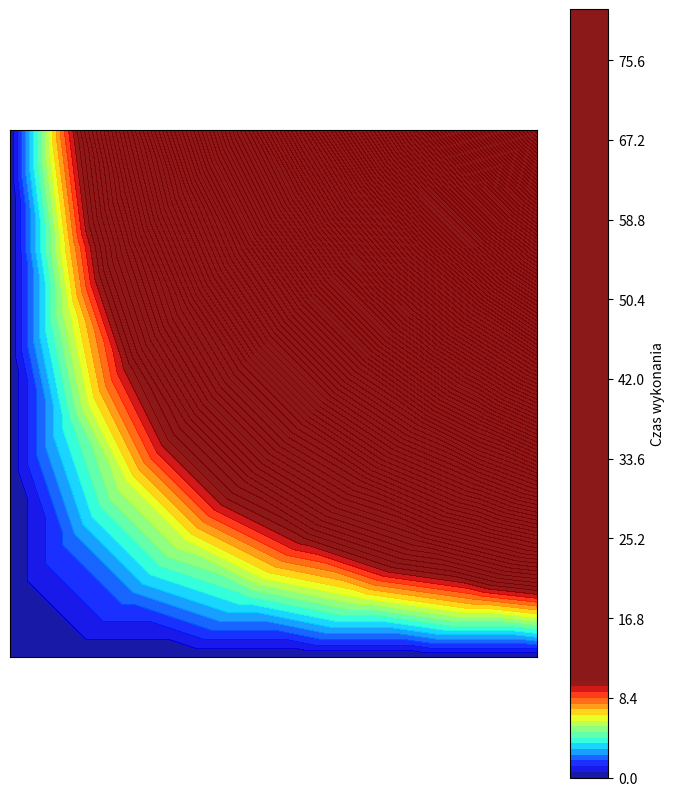

Source code (Python):
import math
from dataclasses import dataclass
from typing import List

import matplotlib.cm as cm
import matplotlib.image as mpimg
import matplotlib.pyplot as plt


@dataclass
class MData:
    x: float
    y: float
    z: float


def plotdata(data: List[MData]):
    xxx, yyy, zzz = [], [], []

    for c in data:
        xxx.append(c.x)
        yyy.append(c.y)
        zzz.append(c.z)

    ####
    fig, ax = plt.subplots(1, 1)
    fig.set_dpi(250)
    fig.set_size_inches(7, 8)
    plt.tight_layout(pad=0.09)

    cmap = cm.get_cmap(name='jet', lut=None)

    im2 = ax.tricontourf(xxx, yyy, zzz, 150, cmap=cmap, norm=plt.Normalize(vmin=0, vmax=10), alpha=0.9)

    plt.tick_params(bottom=False, left=False, labelbottom=False, labelleft=False)

    cbar = plt.colorbar(im2)
    cbar.ax.set_ylabel(f'Czas wykonania')

    xspect = 1.0
    ax.set_aspect(xspect)

    plt.show()
    # plt.savefig(filename)
    # print(f'saved as {filename}')


data = []
for i in range(10):
    for j in range(10):
        data.append(MData(i * 0.1, j * 0.1, i * j))

plotdata(data)
